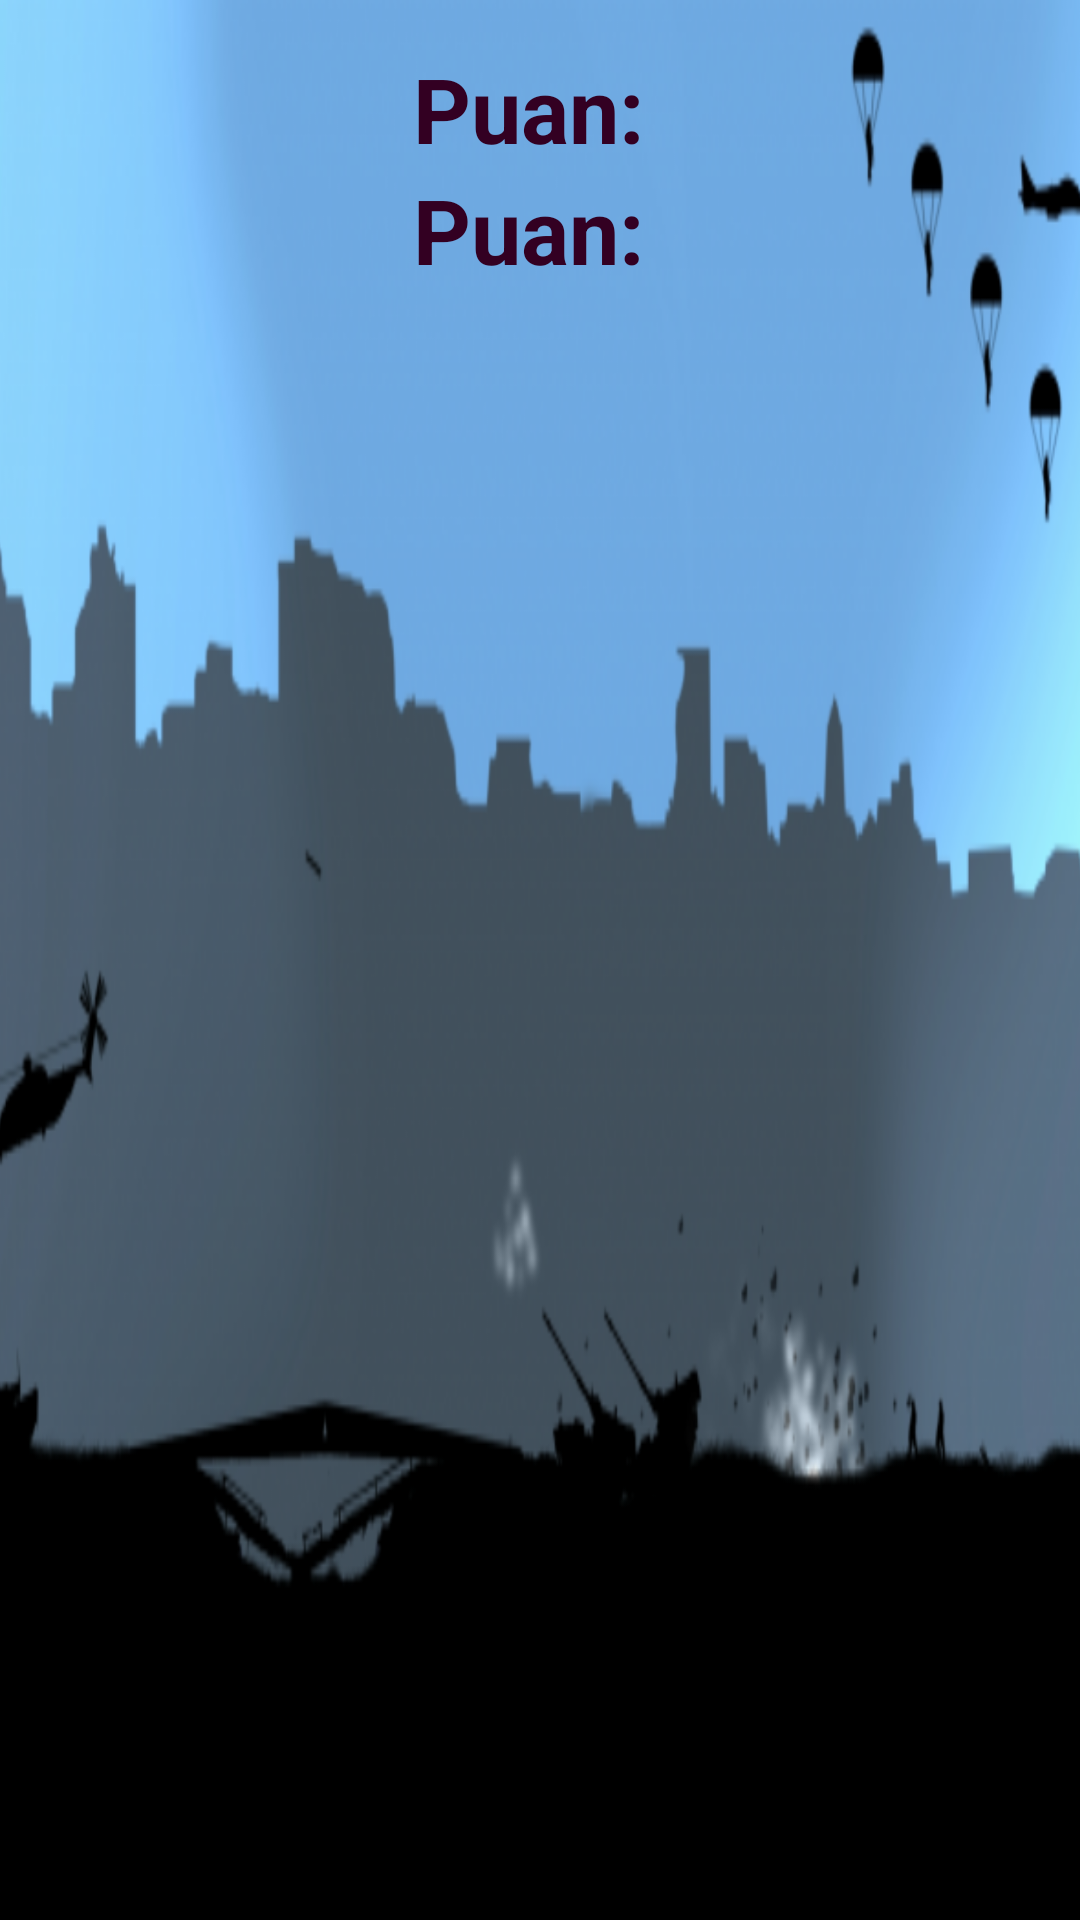

This screen was rendered from an Android layout file. Write that file and the resources it references.
<!-- AndroidManifest.xml: application theme Theme.MobileProjectt -->
<!-- res/layout/game_over.xml -->
<?xml version="1.0" encoding="utf-8"?>
<LinearLayout xmlns:android="http://schemas.android.com/apk/res/android"
    android:orientation="vertical"
    android:layout_width="match_parent"
    android:layout_height="match_parent"
    android:background="@drawable/background"
    android:padding="16dp">
    <LinearLayout
        android:layout_width="wrap_content"
        android:layout_height="wrap_content"
        android:orientation="horizontal">
        <ImageButton
            android:layout_width="wrap_content"
            android:layout_height="wrap_content"
            android:background="@drawable/restart"
            android:onClick="restart" />
        <View
            android:layout_width="0dp"
            android:layout_height="0dp"
            android:layout_weight="1" />
        <ImageButton
            android:layout_width="wrap_content"
            android:layout_height="wrap_content"
            android:background="@drawable/exit"
            android:onClick="exit" />
    </LinearLayout>
    <LinearLayout
        android:layout_width="match_parent"
        android:layout_height="match_parent"
        android:layout_gravity="center"
        android:gravity="center"
        android:orientation="vertical"
        android:layout_marginBottom="64dp">

        <TextView
            android:layout_width="wrap_content"
            android:layout_height="wrap_content"
            android:text="Puan: "
            android:textColor="#330022"
            android:textSize="30sp"
            android:textStyle="bold"

            />

        <TextView
            android:id="@+id/tvPoints"
            android:layout_width="wrap_content"
            android:layout_height="match_parent"
            android:text="Puan: "
            android:textColor="#330022"
            android:textSize="30sp"
            android:textStyle="bold"
            />
    </LinearLayout>

</LinearLayout>
<!-- resources referenced by this layout -->
<resources>
  <!-- drawable background: png bitmap (drawable, 314249 bytes) -->
  <style name="Theme.MobileProjectt" parent="Base.Theme.MobileProjectt" />
  <style name="Base.Theme.MobileProjectt" parent="Theme.Material3.DayNight.NoActionBar">
          <item name="colorPrimary">@color/purple_500</item>
          <item name="colorPrimaryVariant">@color/purple_700</item>
          <item name="colorOnPrimary">@color/white</item>
          
          <item name="colorSecondary">@color/teal_200</item>
          <item name="colorSecondaryVariant">@color/teal_700</item>
          <item name="colorOnSecondary">@color/black</item>
          
          <item name="android:statusBarColor" tools:targetApi="l">?attr/colorPrimaryVariant</item>
          
      </style>
  <!-- not gathered from this repository: default colours our renderer supplied (Android Studio template values) -->
  <color name="purple_500">#FF6200EE</color>
  <color name="purple_700">#FF3700B3</color>
  <color name="teal_200">#FF03DAC5</color>
  <color name="teal_700">#FF018786</color>
  <color name="black">#FF000000</color>
  <color name="white">#FFFFFFFF</color>
</resources>
